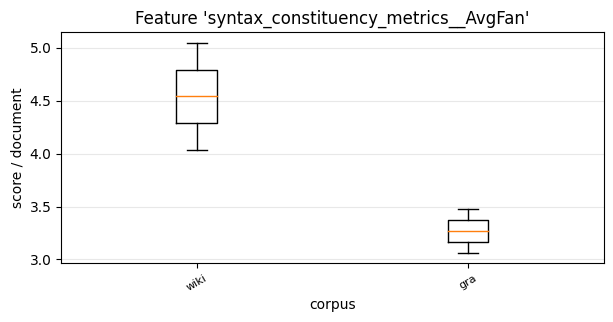

Data behind this chart, as committed beside it:
, 0, 1
wiki, 5.048, 4.031
gra, 3.065, 3.478
